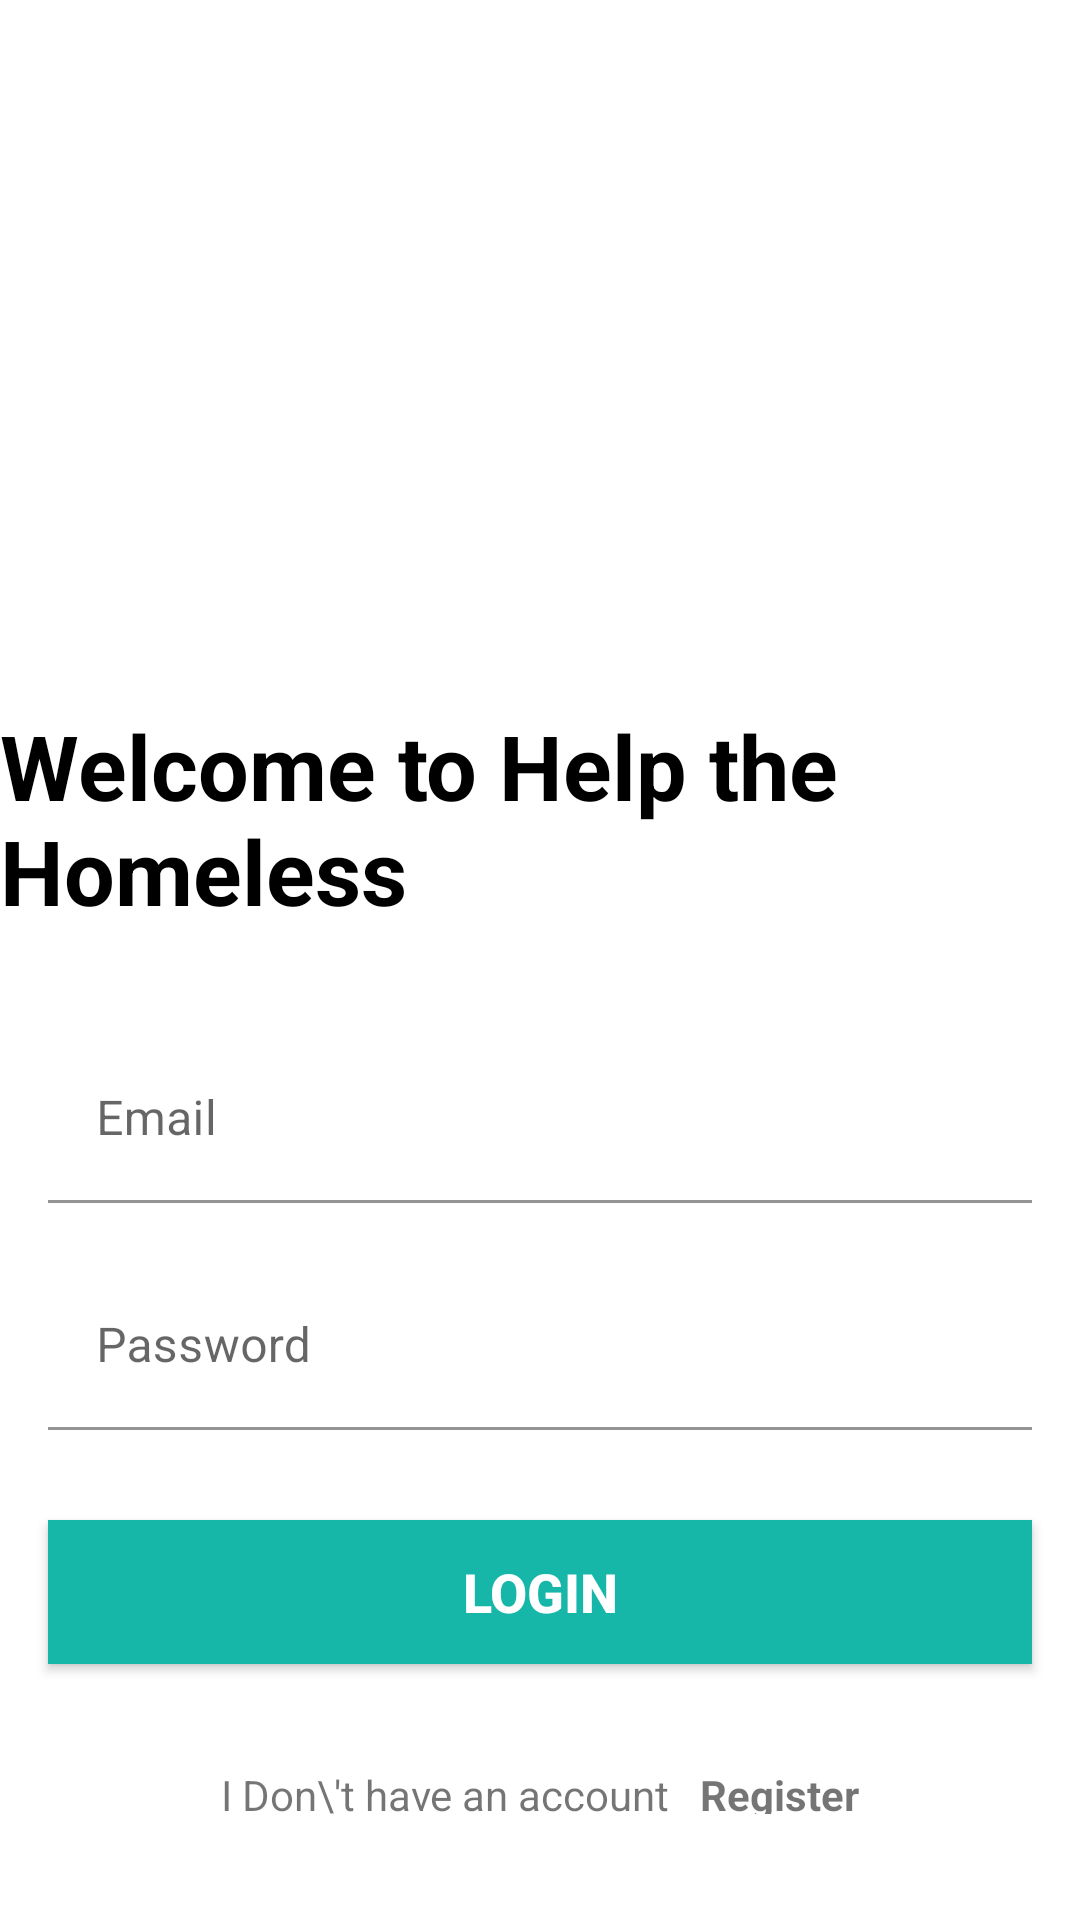

Here is an Android app screen rendered from its layout file. Give the layout XML and the strings, colors and styles it references.
<!-- AndroidManifest.xml: application theme Theme.HelpTheHomeless -->
<!-- res/layout/activity_login.xml -->
<?xml version="1.0" encoding="utf-8"?>
<androidx.constraintlayout.widget.ConstraintLayout
    xmlns:android="http://schemas.android.com/apk/res/android"
    xmlns:app="http://schemas.android.com/apk/res-auto"
    xmlns:tools="http://schemas.android.com/tools"
    android:layout_width="match_parent"
    android:layout_height="match_parent"
    tools:context=".ui.AuthenticationActivity">

    <FrameLayout
        android:id="@+id/fl_header_image_reg"
        android:layout_width="match_parent"
        android:layout_height="200dp"
        app:layout_constraintEnd_toEndOf="parent"
        app:layout_constraintStart_toStartOf="parent"
        app:layout_constraintTop_toTopOf="parent">

        <ImageView
            android:layout_width="match_parent"
            android:layout_height="match_parent"
            android:contentDescription="image"
            android:scaleType="fitXY"
            android:src="@drawable/side_nav_bar" />

        <ImageView
            android:layout_width="220dp"
            android:layout_height="100dp"
            android:layout_gravity="center"
            android:contentDescription="@string/app_name"
            android:scaleType="fitCenter"
            android:src="@drawable/fui_ic_check_circle_black_128dp"
            app:tint="@android:color/white" />

    </FrameLayout>

    <TextView
        android:id="@+id/title_registration"
        android:layout_width="wrap_content"
        android:layout_height="wrap_content"
        android:layout_marginTop="35dp"
        android:text="@string/welcome_to_help_the_homeless"
        android:textColor="@color/black"
        android:textSize="@dimen/text_size_large"
        android:textStyle="bold"
        app:layout_constraintEnd_toEndOf="parent"
        app:layout_constraintStart_toStartOf="parent"
        app:layout_constraintTop_toBottomOf="@+id/fl_header_image_reg"/>

    <com.google.android.material.textfield.TextInputLayout
        android:id="@+id/til_register_email"
        android:layout_width="match_parent"
        android:layout_height="wrap_content"
        android:layout_marginStart="16dp"
        android:layout_marginTop="35dp"
        android:layout_marginEnd="16dp"
        android:hint="Email"
        app:layout_constraintEnd_toEndOf="parent"
        app:layout_constraintStart_toEndOf="parent"
        app:layout_constraintTop_toBottomOf="@+id/title_registration">

        <EditText
            android:id="@+id/et_register_email"
            android:layout_width="match_parent"
            android:layout_height="wrap_content"
            android:background="@color/white"
            android:inputType="textEmailAddress"
            tools:text="abc@gmail.com" />

    </com.google.android.material.textfield.TextInputLayout>

    <com.google.android.material.textfield.TextInputLayout
        android:id="@+id/til_register_password"
        android:layout_width="match_parent"
        android:layout_height="wrap_content"
        android:layout_marginStart="16dp"
        android:layout_marginTop="20dp"
        android:layout_marginEnd="16dp"
        android:hint="Password"
        app:layout_constraintEnd_toEndOf="parent"
        app:layout_constraintStart_toStartOf="parent"
        app:layout_constraintTop_toBottomOf="@id/til_register_email">

        <EditText
            android:id="@+id/et_register_password"
            android:layout_width="match_parent"
            android:layout_height="wrap_content"
            android:background="@color/white"
            android:inputType="textPassword"
            tools:text="123456" />

    </com.google.android.material.textfield.TextInputLayout>

    <androidx.appcompat.widget.AppCompatButton
        android:id="@+id/btn_register"
        android:layout_width="match_parent"
        android:layout_height="wrap_content"
        android:layout_gravity="center"
        android:layout_marginStart="16dp"
        android:layout_marginTop="30dp"
        android:layout_marginEnd="16dp"
        android:background="#16B6A8"
        android:foreground="?attr/selectableItemBackground"
        android:gravity="center"
        android:text="Login"
        android:textColor="@android:color/white"
        android:textSize="18sp"
        android:textStyle="bold"
        android:contentDescription="@string/to_login"
        app:layout_constraintEnd_toEndOf="parent"
        app:layout_constraintStart_toStartOf="parent"
        app:layout_constraintTop_toBottomOf="@id/til_register_password"/>

    <LinearLayout
        android:layout_width="wrap_content"
        android:layout_height="wrap_content"
        android:layout_marginTop="5dp"
        android:gravity="center_vertical"
        android:orientation="horizontal"
        app:layout_constraintEnd_toEndOf="parent"
        app:layout_constraintStart_toStartOf="parent"
        app:layout_constraintTop_toBottomOf="@id/btn_register">

        <TextView
            android:id="@+id/tv_have_account"
            android:layout_width="wrap_content"
            android:layout_height="wrap_content"
            android:layout_marginTop="16dp"
            android:padding="5dp"
            android:text="I Don\'t have an account"/>

        <TextView
            android:id="@+id/tv_login"
            android:layout_width="wrap_content"
            android:layout_height="wrap_content"
            android:layout_marginTop="16dp"
            android:foreground="?attr/selectableItemBackground"
            android:padding="5dp"
            android:text="Register"
            android:textStyle="bold"/>

    </LinearLayout>

</androidx.constraintlayout.widget.ConstraintLayout>
<!-- resources referenced by this layout -->
<resources>
  <color name="black">#FF000000</color>
  <color name="white">#FFFFFFFF</color>
  <dimen name="text_size_large">30sp</dimen>
  <string name="app_name">HelpTheHomeless</string>
  <string name="to_login">Press to login</string>
  <string name="welcome_to_help_the_homeless">Welcome to Help the Homeless</string>
  <style name="Theme.HelpTheHomeless" parent="Theme.MaterialComponents.DayNight.DarkActionBar">
          
          <item name="colorPrimary">@color/statusbar_and_toolbar</item>
          <item name="colorPrimaryVariant">#74858E</item>
          <item name="colorOnPrimary">@color/white</item>
          
          <item name="colorSecondary">@color/teal_200</item>
          <item name="colorSecondaryVariant">@color/teal_700</item>
          <item name="colorOnSecondary">@color/black</item>
          
          <item name="android:statusBarColor" tools:targetApi="l">@color/statusbar_and_toolbar</item>
          
      </style>
  <color name="statusbar_and_toolbar">#89BDD5</color>
  <color name="teal_200">#FF03DAC5</color>
  <color name="teal_700">#FF018786</color>
</resources>
